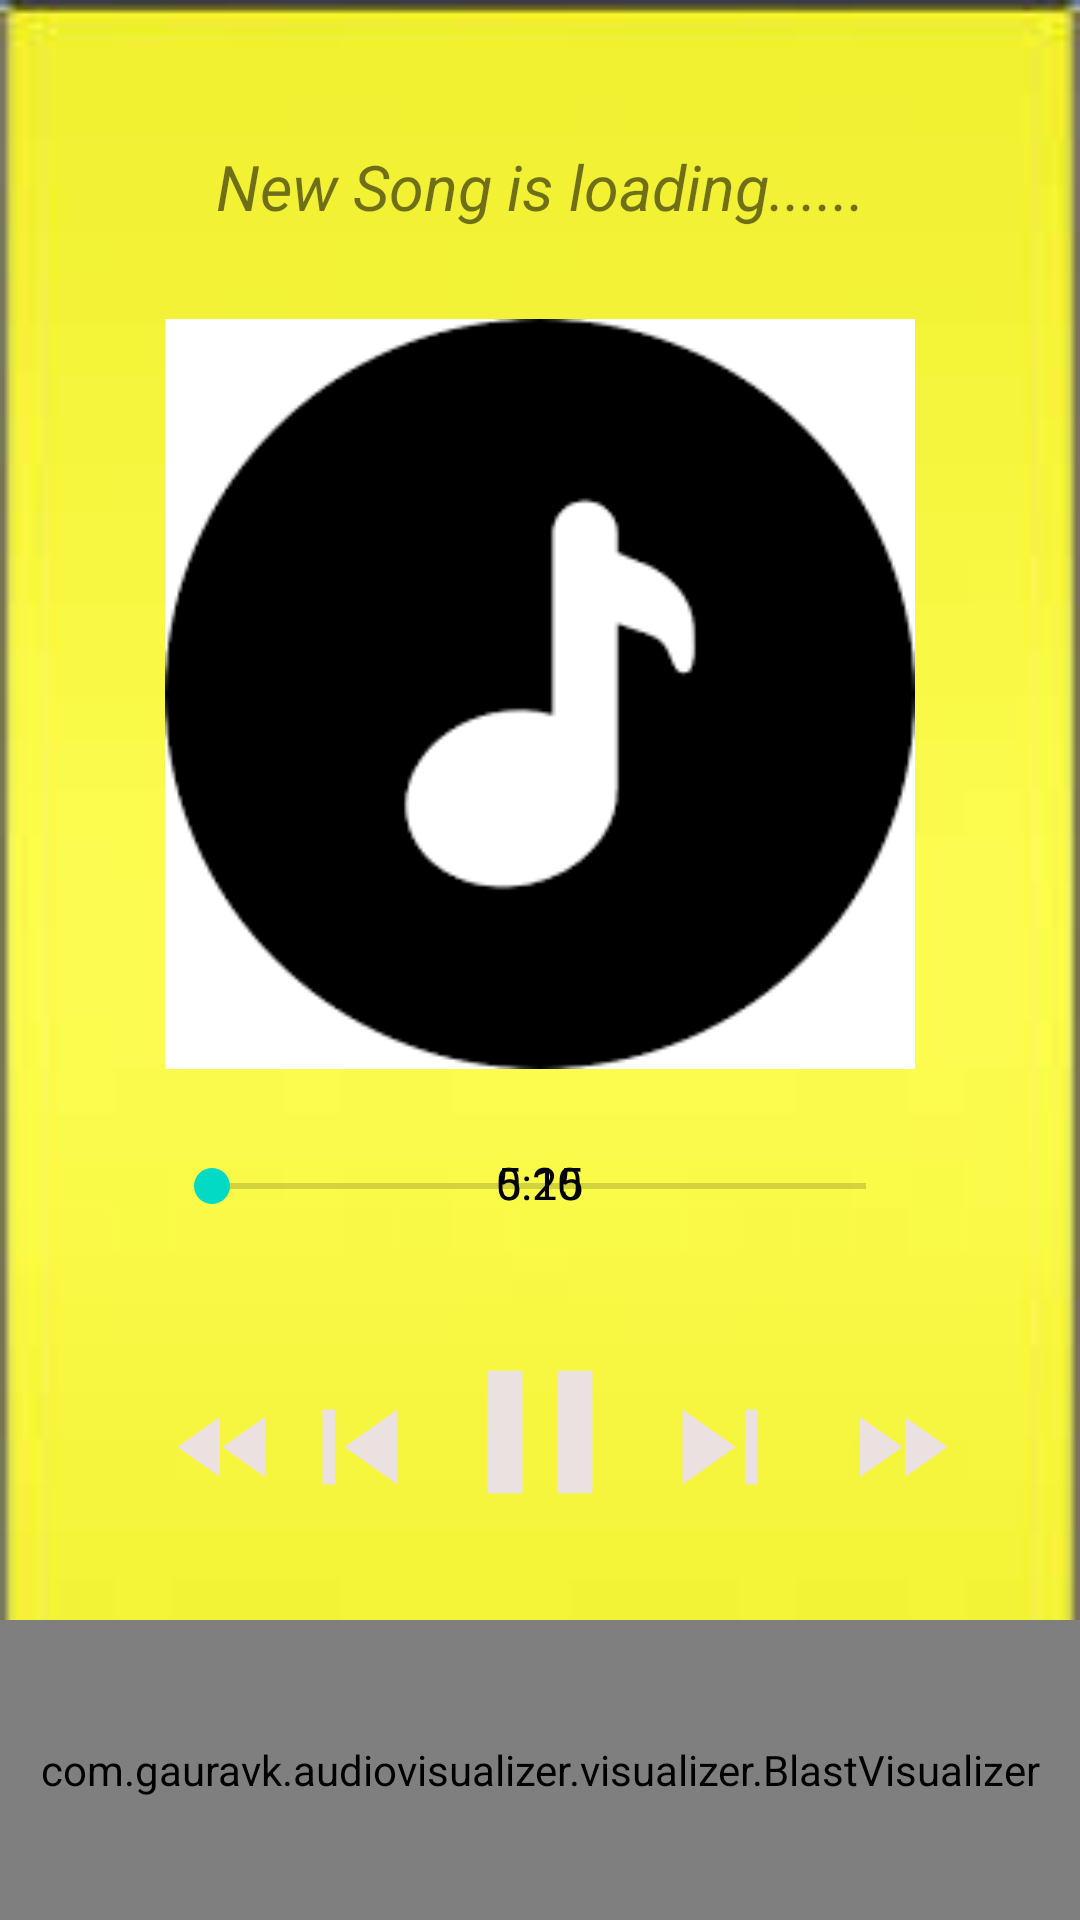

The Android layout XML behind this screen, and the referenced resources:
<!-- AndroidManifest.xml: application theme Theme.ROCKANDROLL -->
<!-- res/layout/activity_player.xml -->
<?xml version="1.0" encoding="utf-8"?>
<LinearLayout xmlns:android="http://schemas.android.com/apk/res/android"
    xmlns:app="http://schemas.android.com/apk/res-auto"
    xmlns:tools="http://schemas.android.com/tools"
    android:layout_width="match_parent"
    android:layout_height="match_parent"
    tools:context=".PlayerActivity"
    android:orientation="vertical"
    android:background="@drawable/p3"
    android:weightSum="10"
    >

    <LinearLayout
        android:layout_width="match_parent"
        android:layout_height="0dp"
        android:layout_weight="7"
        android:gravity="center"
        android:orientation="vertical">


        <TextView
            android:layout_width="match_parent"
            android:layout_height="wrap_content"
            android:id="@+id/txtSong"
            android:layout_margin="20dp"
            android:ellipsize="marquee"
            android:marqueeRepeatLimit="marquee_forever"
            android:padding="10dp"
            android:singleLine="true"
            android:text="New Song is loading......"
            android:textSize="21dp"
            android:textAlignment="center"
            android:textStyle="italic"/>

        <ImageView
            android:layout_width="250dp"
            android:layout_height="250dp"
            android:id="@+id/imgView"
            android:layout_marginBottom="8dp"
            android:src="@drawable/p1"/>

        <RelativeLayout
            android:layout_width="wrap_content"
            android:layout_height="60dp">

            <SeekBar
                android:layout_width="250dp"
                android:layout_height="wrap_content"
                android:id="@+id/seekBar"
                android:layout_centerInParent="true"
                android:layout_alignParentBottom="true"
                android:layout_margin="20dp"
                android:layout_marginBottom="40dp"/>

            <TextView
                android:layout_width="wrap_content"
                android:layout_height="wrap_content"
                android:id="@+id/txtSongStart"
                android:layout_toLeftOf="@+id/seekBar"
                android:layout_centerInParent="true"
                android:layout_alignParentLeft="false"
                android:layout_marginLeft="20dp"
                android:text="0:20"
                android:textColor="@color/black"
                android:textSize="15dp"/>
            <TextView
                android:layout_width="wrap_content"
                android:layout_height="wrap_content"
                android:id="@+id/txtSongEnd"
                android:layout_toRightOf="@+id/seekBar"
                android:layout_centerInParent="true"
                android:layout_alignParentLeft="false"
                android:layout_marginRight="20dp"
                android:text="5.15"
                android:textColor="@color/black"
                android:textSize="15dp"/>

        </RelativeLayout>

    </LinearLayout>

    <LinearLayout
        android:layout_width="match_parent"
        android:layout_height="8dp"
        android:layout_weight="3">

        <RelativeLayout
            android:layout_width="match_parent"
            android:layout_height="match_parent">

            <Button
                android:layout_width="70dp"
                android:layout_height="70dp"
                android:id="@+id/btnPlay"
                android:layout_centerHorizontal="true"
                android:background="@drawable/ic_pause"/>

            <Button
                android:layout_width="50dp"
                android:layout_height="50dp"
                android:background="@drawable/ic_next"
                android:layout_marginTop="15dp"
                android:id="@+id/btnNext"
                android:layout_toRightOf="@+id/btnPlay"/>

            <Button
                android:layout_width="50dp"
                android:layout_height="50dp"
                android:background="@drawable/ic_previous"
                android:layout_marginTop="15dp"
                android:id="@+id/btnPrevious"
                android:layout_toLeftOf="@+id/btnPlay"/>

            <Button
                android:layout_width="40dp"
                android:layout_height="40dp"
                android:id="@+id/btnFastForward"
                android:layout_marginTop="20dp"
                android:layout_toRightOf="@+id/btnNext"
                android:layout_marginLeft="15dp"
                android:background="@drawable/ic_forward"/>

            <Button
                android:layout_width="40dp"
                android:layout_height="40dp"
                android:id="@+id/btnFastBackward"
                android:background="@drawable/ic_backward"
                android:layout_marginTop="20dp"
                android:layout_toLeftOf="@id/btnPrevious"/>

            <com.gauravk.audiovisualizer.visualizer.BlastVisualizer
                xmlns:custom="http://schemas.android.com/apk/res-auto"
                android:id="@+id/bar"
                android:layout_width="match_parent"
                android:layout_height="100dp"
                android:layout_alignParentBottom="true"
                custom:avDensity="0.3"
                custom:avType="outline"
                custom:avWidth="8dp"
                custom:avColor="@color/av_dark_blue"
                custom:avSpeed="normal"/>

        </RelativeLayout>

    </LinearLayout>

</LinearLayout>
<!-- resources referenced by this layout -->
<resources>
  <!-- drawable ic_backward (drawable) -->
  <vector android:height="24dp" android:tint="#ECE1E1"
      android:viewportHeight="24" android:viewportWidth="24"
      android:width="24dp" xmlns:android="http://schemas.android.com/apk/res/android">
      <path android:fillColor="@android:color/white" android:pathData="M11,18L11,6l-8.5,6 8.5,6zM11.5,12l8.5,6L20,6l-8.5,6z"/>
  </vector>
  <!-- drawable ic_forward (drawable) -->
  <vector android:height="24dp" android:tint="#ECE1E1"
      android:viewportHeight="24" android:viewportWidth="24"
      android:width="24dp" xmlns:android="http://schemas.android.com/apk/res/android">
      <path android:fillColor="@android:color/white" android:pathData="M4,18l8.5,-6L4,6v12zM13,6v12l8.5,-6L13,6z"/>
  </vector>
  <!-- drawable ic_next (drawable) -->
  <vector android:height="24dp" android:tint="#ECE1E1"
      android:viewportHeight="24" android:viewportWidth="24"
      android:width="24dp" xmlns:android="http://schemas.android.com/apk/res/android">
      <path android:fillColor="@android:color/white" android:pathData="M6,18l8.5,-6L6,6v12zM16,6v12h2V6h-2z"/>
  </vector>
  <!-- drawable ic_pause (drawable) -->
  <vector android:height="24dp" android:tint="#ECE1E1"
      android:viewportHeight="24" android:viewportWidth="24"
      android:width="24dp" xmlns:android="http://schemas.android.com/apk/res/android">
      <path android:fillColor="@android:color/white" android:pathData="M6,19h4L10,5L6,5v14zM14,5v14h4L18,5h-4z"/>
  </vector>
  <!-- drawable ic_previous (drawable) -->
  <vector android:height="24dp" android:tint="#ECE1E1"
      android:viewportHeight="24" android:viewportWidth="24"
      android:width="24dp" xmlns:android="http://schemas.android.com/apk/res/android">
      <path android:fillColor="@android:color/white" android:pathData="M6,6h2v12L6,18zM9.5,12l8.5,6L18,6z"/>
  </vector>
  <!-- drawable p1: png bitmap (drawable-v24, 2631 bytes) -->
  <!-- drawable p3: jpg bitmap (drawable-v24, 2895 bytes) -->
  <style name="Theme.ROCKANDROLL" parent="Theme.MaterialComponents.DayNight.DarkActionBar">
          
          <item name="colorPrimary">@color/purple_500</item>
          <item name="colorPrimaryVariant">@color/purple_700</item>
          <item name="colorOnPrimary">@color/white</item>
          
          <item name="colorSecondary">@color/teal_200</item>
          <item name="colorSecondaryVariant">@color/teal_700</item>
          <item name="colorOnSecondary">@color/black</item>
          
          <item name="android:statusBarColor" tools:targetApi="l">?attr/colorPrimaryVariant</item>
          
      </style>
  <!-- not gathered from this repository: default colours our renderer supplied (Android Studio template values) -->
  <color name="purple_500">#FF6200EE</color>
  <color name="purple_700">#FF3700B3</color>
  <color name="teal_200">#FF03DAC5</color>
  <color name="teal_700">#FF018786</color>
  <color name="black">#FF000000</color>
  <color name="white">#FFFFFFFF</color>
</resources>
